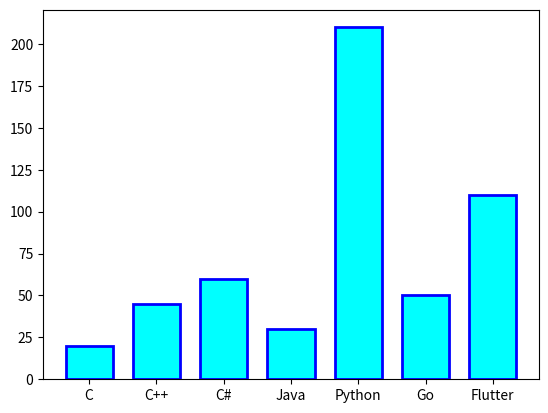

Source code (Python):
import matplotlib.pyplot as plt


x = ["C", "C++", "C#", "Java", "Python", "Go", "Flutter"]
y = [20,45,60,30,210,50,110]


plt.bar(x,y, color="aqua", align="center", width=0.7, edgecolor="blue", lw=2)
plt.show()